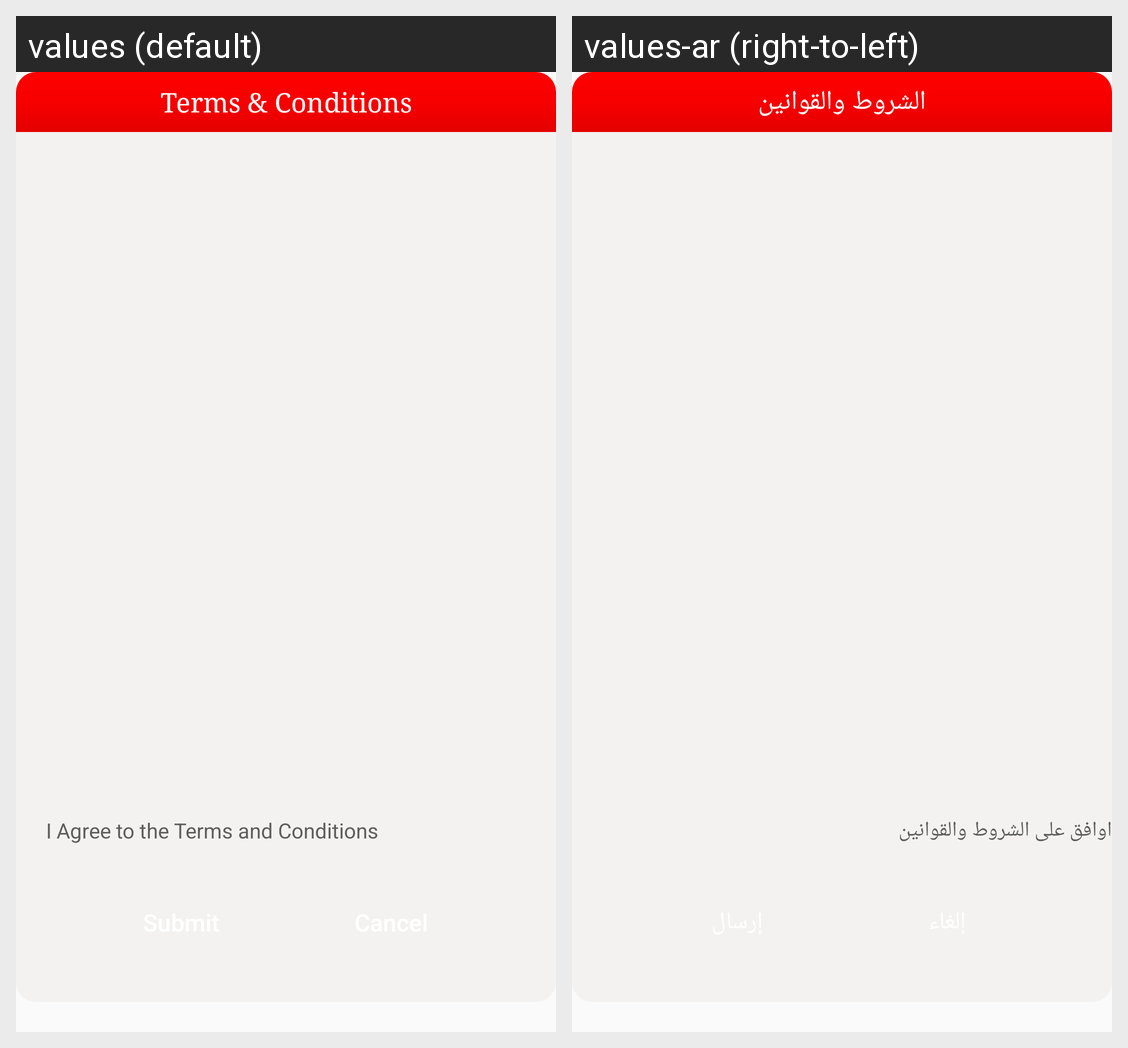

For this localized Android screen grid, give each drawn string resource with its value in every locale shown.
Android screen res/layout/commontrcdialoglay.xml rendered under 2 locales, left to right: values (default), values-ar (right-to-left). Device: Nexus 5 (rendered at 1080×1920; each locale shown at half size, 540×960, under a caption strip naming it); theme AppTheme.
Strings drawn on this screen, with the default value and each locale's value (text and hints the layout hard-codes, and strings that could not be matched under every locale, appear in the picture but are not listed):

tandcTitle
  values: Terms & Conditions
  values-ar: الشروط والقوانين

regTC
  values: I Agree to the Terms and Conditions
  values-ar: اوافق على الشروط والقوانين
